Photos from the image-classification dataset "recaptcha_tiles" in the GitHub repository likeblossom/breaking-reCAPTCHA. Its 12 classes are: bicycle, bridge, bus, car, chimney, crosswalk, hydrant, motorcycle, mountain, stairs, tractor, traffic light.

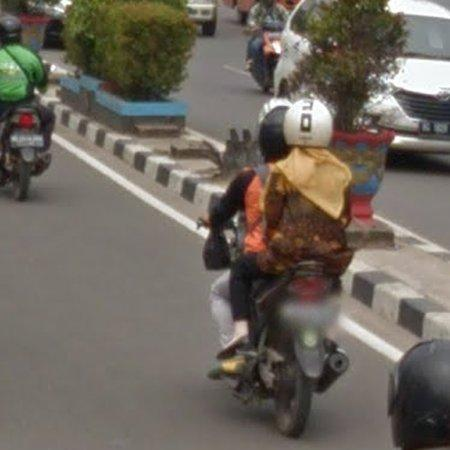
Label: motorcycle

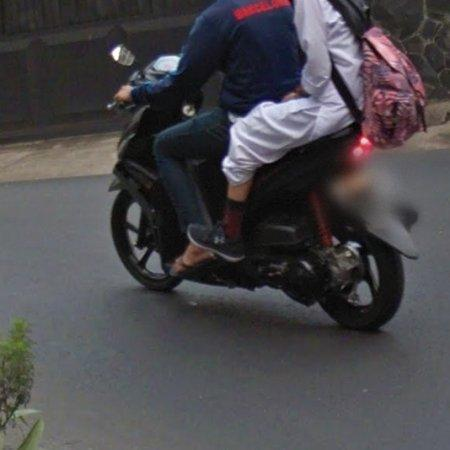
Label: motorcycle

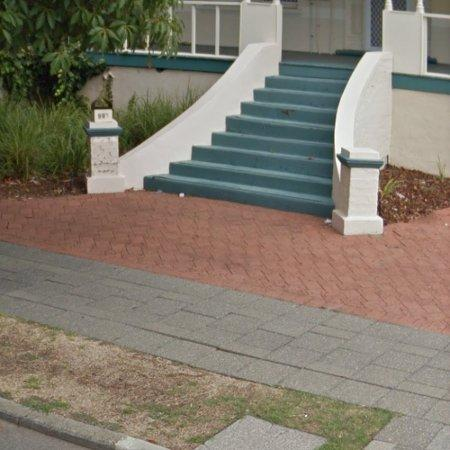
Label: stairs

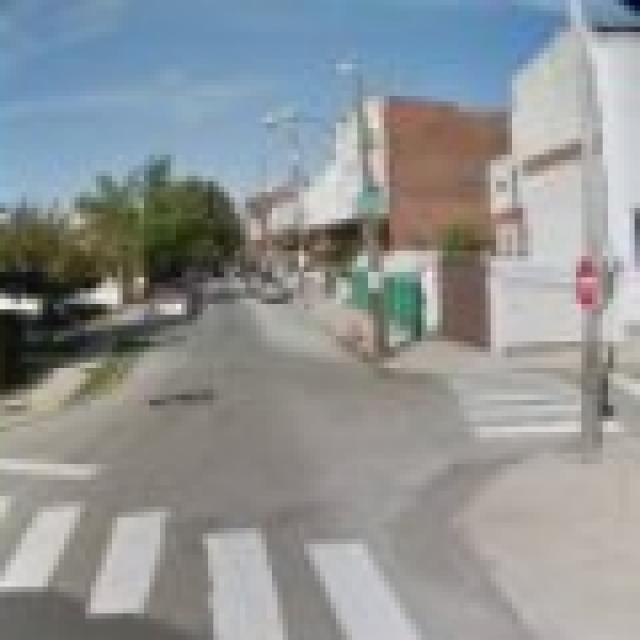
Label: crosswalk

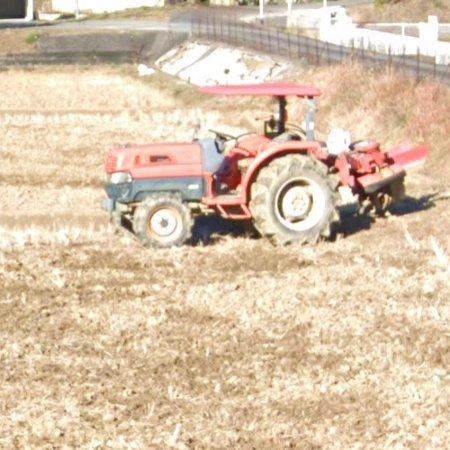
Label: tractor

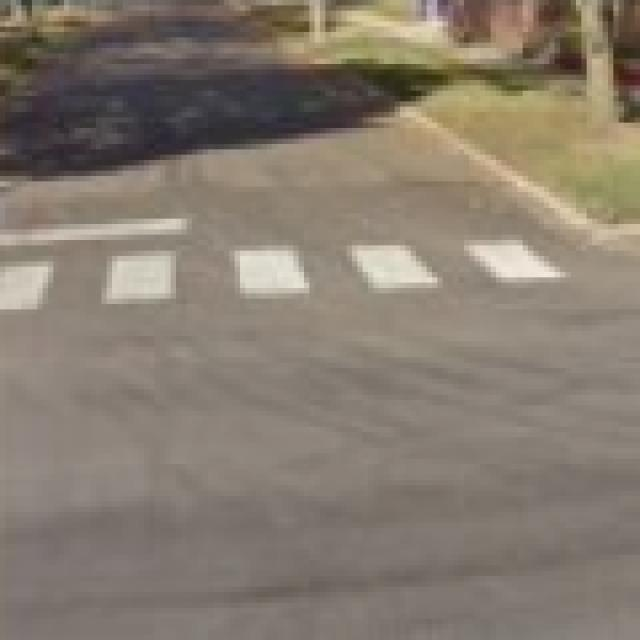
Label: crosswalk
